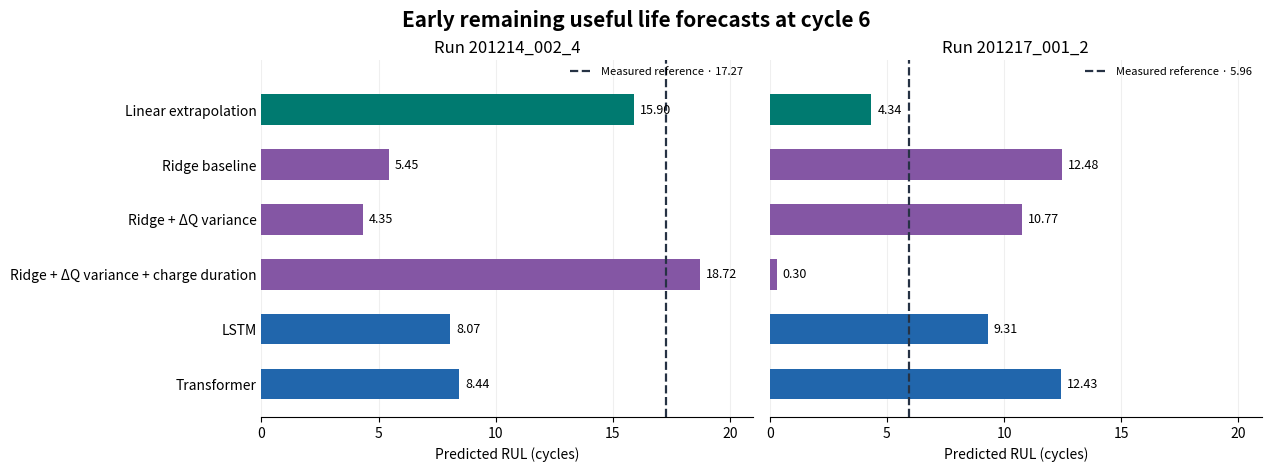

Reproduce this figure in Python. (Note: this script raises an exception after producing the figure.)
"""Plot the reported cycle-6 RUL forecasts for both battery runs."""

from pathlib import Path

import matplotlib.pyplot as plt

METHODS = (
    "Linear extrapolation",
    "Ridge baseline",
    "Ridge + ΔQ variance",
    "Ridge + ΔQ variance + charge duration",
    "LSTM",
    "Transformer",
)
COLORS = ("#007A70", "#8456A4", "#8456A4", "#8456A4", "#2166AC", "#2166AC")

# Cycle-6 results reported in Task 4. Predictions follow the order in METHODS.
RUNS = (
    ("201214_002_4", 17.27, (15.90, 5.45, 4.35, 18.72, 8.07, 8.44)),
    ("201217_001_2", 5.96, (4.34, 12.48, 10.77, 0.30, 9.31, 12.43)),
)


def main():
    """Save a two-panel comparison with the measured RUL marked for each run."""
    positions = range(len(METHODS))
    fig, axes = plt.subplots(
        1, 2, sharey=True, figsize=(12.6, 4.6), layout="constrained"
    )

    for ax, (run_id, measured_rul, predictions) in zip(axes, RUNS):
        ax.barh(positions, predictions, color=COLORS, height=0.56)
        ax.axvline(
            measured_rul,
            color="#263244",
            linestyle="--",
            linewidth=1.6,
            label=f"Measured reference · {measured_rul:.2f}",
        )
        for row, prediction in enumerate(predictions):
            ax.text(prediction + 0.25, row, f"{prediction:.2f}", va="center", fontsize=9)

        ax.set(
            title=f"Run {run_id}",
            xlabel="Predicted RUL (cycles)",
            xlim=(0, 21),
            xticks=range(0, 21, 5),
        )
        ax.grid(axis="x", alpha=0.2)
        ax.set_axisbelow(True)
        ax.spines[["top", "right", "left"]].set_visible(False)
        ax.tick_params(axis="y", length=0)
        ax.legend(loc="upper right", bbox_to_anchor=(1, 1.01), frameon=False, fontsize=8)

    axes[0].set_yticks(positions, METHODS)
    axes[0].set_ylim(len(METHODS) - 0.4, -0.9)
    fig.suptitle("Early remaining useful life forecasts at cycle 6",
                 fontsize=15, fontweight="bold")

    output = Path(__file__).resolve().parent / "results" / "rul_comparison_cycle_6.png"
    output.parent.mkdir(parents=True, exist_ok=True)
    fig.savefig(output, dpi=200, bbox_inches="tight")
    plt.close(fig)
    print(f"Saved {output}")


if __name__ == "__main__":
    main()
